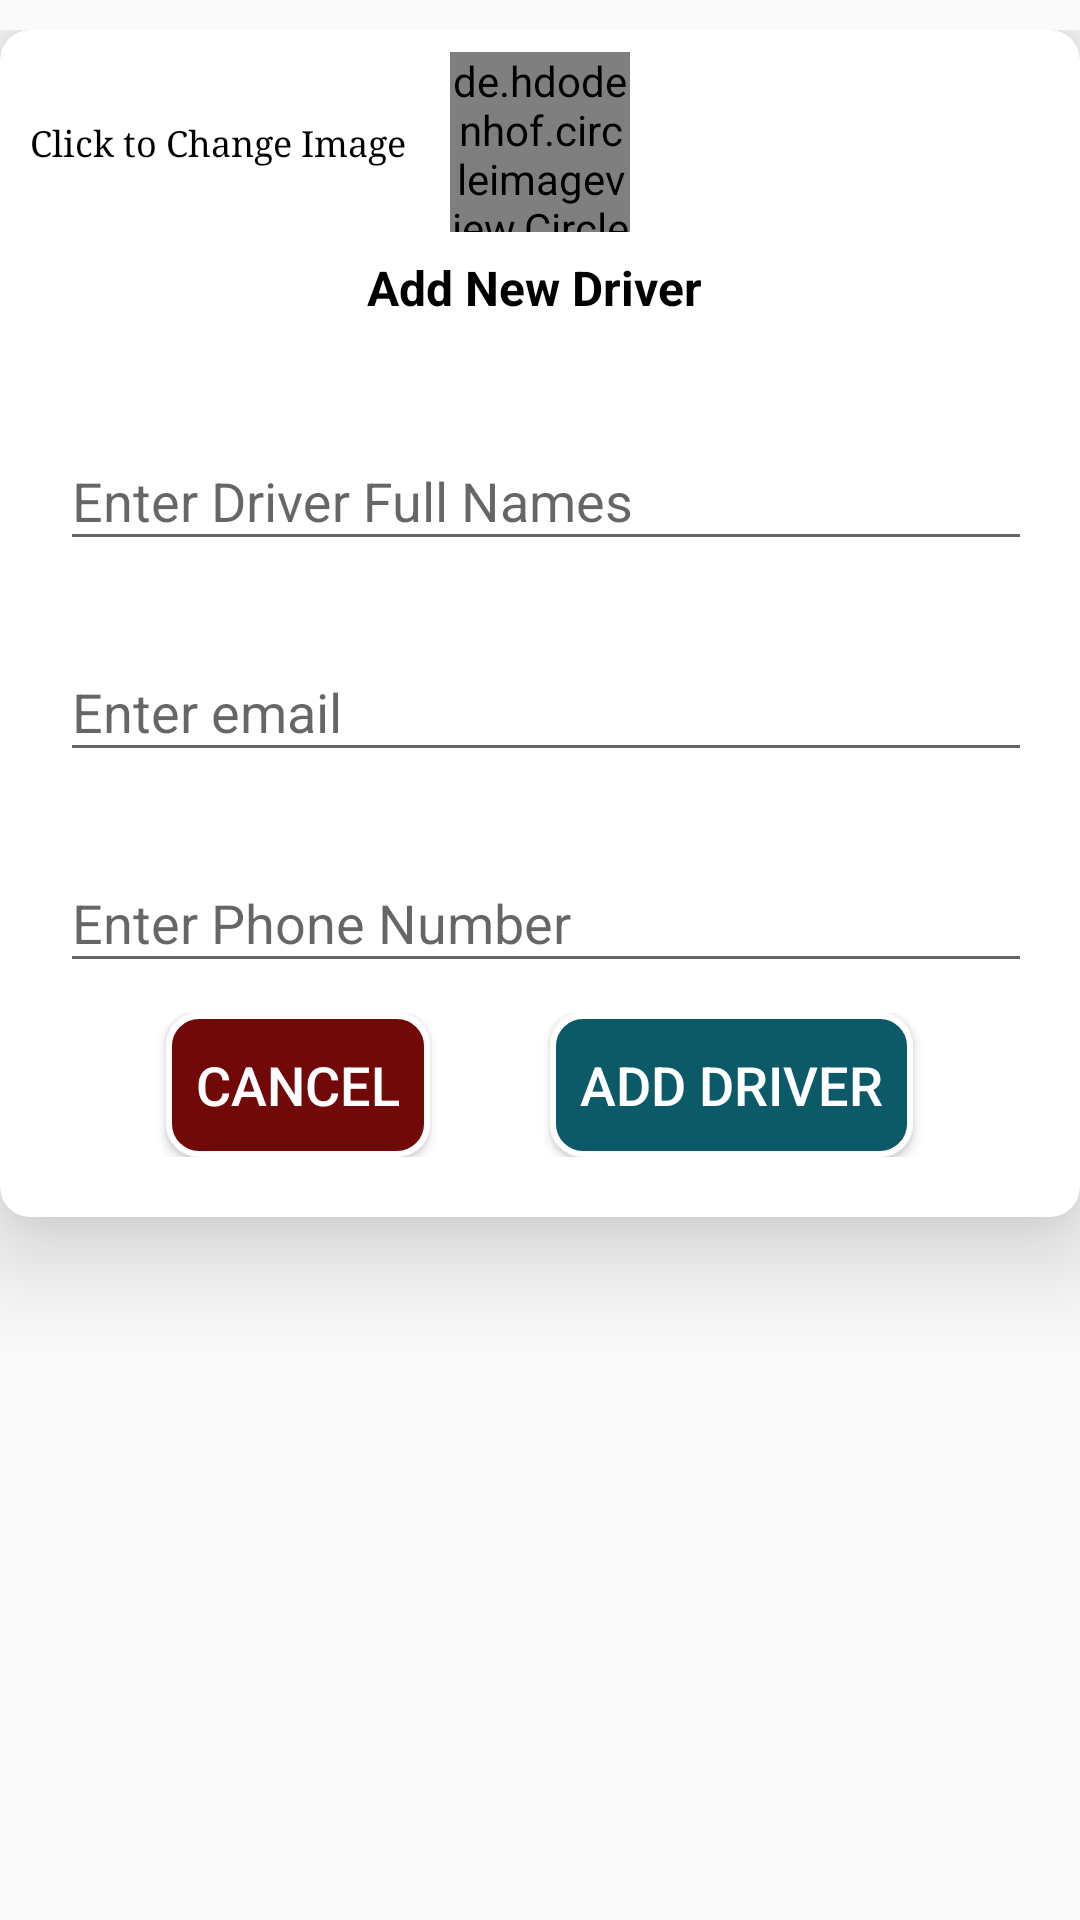

Write the Android layout XML for this screen, with the resource values it uses.
<!-- AndroidManifest.xml: application theme Theme.LocationTracker -->
<!-- res/layout/activity_add_driver.xml -->
<?xml version="1.0" encoding="utf-8"?>
<LinearLayout xmlns:android="http://schemas.android.com/apk/res/android"
    xmlns:app="http://schemas.android.com/apk/res-auto"
    xmlns:tools="http://schemas.android.com/tools"
    android:layout_width="match_parent"
    android:orientation="vertical"
    android:layout_gravity="center"
    android:layout_margin="10dp"
    android:layout_height="wrap_content"
    tools:context=".main.AddDriver">
    <ScrollView
        android:layout_width="match_parent"
        android:gravity="bottom"
        android:layout_height="match_parent"
        android:layout_marginTop="10dp"
        >
        <androidx.cardview.widget.CardView
            android:layout_width="match_parent"
            android:elevation="20dp"
            app:cardCornerRadius="10dp"
            app:cardElevation="20dp"
            android:layout_height="wrap_content">
            <LinearLayout
                android:layout_width="match_parent"
                android:orientation="vertical"
                android:layout_marginBottom="10dp"
                android:layout_height="wrap_content">
                <RelativeLayout
                    android:layout_width="match_parent"
                    android:layout_height="wrap_content">
                    <TextView
                        android:layout_width="wrap_content"
                        style="@style/text_style"
                        android:layout_gravity="center"
                        android:text="Click to Change Image"
                        android:layout_centerVertical="true"
                        android:textSize="12sp"
                        android:layout_height="wrap_content"/>
                    <de.hdodenhof.circleimageview.CircleImageView
                        android:layout_width="60dp"
                        android:layout_gravity="center"
                        app:civ_border_width="2dp"
                        android:layout_centerInParent="true"
                        android:layout_marginBottom="5dp"
                        android:layout_marginTop="10dp"
                        android:id="@+id/add_driver_img"
                        app:civ_border_color="@color/black"
                        android:src="@drawable/account"
                        android:layout_height="60dp"/>
                </RelativeLayout>

                <TextView
                    android:layout_width="match_parent"
                    android:textSize="16sp"
                    android:gravity="center"
                    android:textColor="@color/black"
                    android:textStyle="bold"
                    android:text="Add New Driver "
                    android:layout_height="wrap_content"/>
                <TableLayout
                    android:layout_width="wrap_content"
                    android:layout_marginTop="10dp"
                    android:stretchColumns="0"
                    android:layout_height="wrap_content">
                    <TableRow android:layout_width="match_parent"
                        android:layout_marginTop="18dp"
                        android:layout_marginLeft="20dp"
                        android:layout_marginRight="20dp"
                        android:layout_height="wrap_content">
                        <com.google.android.material.textfield.TextInputLayout
                            android:layout_width="match_parent"
                            android:layout_height="wrap_content">

                            <EditText
                                android:layout_width="match_parent"
                                android:hint="Enter Driver Full Names"
                                android:inputType="text"
                                android:id="@+id/add_driver_name"
                                android:layout_height="wrap_content"/>
                        </com.google.android.material.textfield.TextInputLayout>
                    </TableRow>
                    <TableRow android:layout_width="match_parent"
                        android:layout_marginTop="18dp"
                        android:layout_marginLeft="20dp"
                        android:layout_marginRight="20dp"
                        android:layout_height="wrap_content">
                        <com.google.android.material.textfield.TextInputLayout
                            android:layout_width="match_parent"
                            android:layout_height="wrap_content">

                            <EditText
                                android:layout_width="match_parent"
                                android:hint="Enter email"
                                android:inputType="textEmailAddress"
                                android:id="@+id/user_email"
                                android:layout_height="wrap_content"/>
                        </com.google.android.material.textfield.TextInputLayout>
                    </TableRow>
                    <TableRow android:layout_width="match_parent"
                        android:layout_marginTop="18dp"
                        android:layout_marginLeft="20dp"
                        android:layout_marginRight="20dp"
                        android:layout_height="wrap_content">
                        <com.google.android.material.textfield.TextInputLayout
                            android:layout_width="match_parent"
                            android:layout_height="wrap_content">

                            <EditText
                                android:layout_width="match_parent"
                                android:hint="Enter Phone Number"
                                android:inputType="phone"
                                android:id="@+id/add_driver_pno"
                                android:layout_height="wrap_content"/>
                        </com.google.android.material.textfield.TextInputLayout>
                    </TableRow>


                </TableLayout>

                <LinearLayout
                    android:layout_width="match_parent"
                    android:orientation="horizontal"
                    android:gravity="center"
                    android:layout_marginBottom="10dp"
                    android:layout_marginTop="10dp"
                    android:layout_height="wrap_content">
                    <androidx.appcompat.widget.AppCompatButton
                        android:id="@+id/btn_driver_cancel"
                        android:layout_width="wrap_content"
                        android:layout_gravity="center"
                        android:layout_height="wrap_content"
                        android:text="Cancel"
                        android:layout_marginRight="20dp"
                        android:background="@drawable/btn_cancel"
                        android:textColor="@color/white"
                        android:textSize="18sp" />
                    <androidx.appcompat.widget.AppCompatButton
                        android:id="@+id/btn_add_driver"
                        android:layout_width="wrap_content"
                        android:layout_gravity="center"
                        android:layout_height="wrap_content"
                        android:text="Add Driver"
                        android:paddingLeft="10dp"
                        android:paddingRight="10dp"
                        android:background="@drawable/btn_save"
                        android:layout_marginLeft="20dp"
                        android:textColor="@color/white"
                        android:textSize="18sp" />

                </LinearLayout>

            </LinearLayout>
        </androidx.cardview.widget.CardView>

    </ScrollView>
</LinearLayout>
<!-- resources referenced by this layout -->
<resources>
  <color name="black">#FF000000</color>
  <color name="white">#FFFFFFFF</color>
  <!-- drawable btn_cancel (drawable) -->
  <?xml version="1.0" encoding="utf-8"?>
  <shape xmlns:android="http://schemas.android.com/apk/res/android"
      android:shape="rectangle">
  
      <solid android:color="#710909"/>
      <stroke android:color="@color/white" android:width="2dp"/>
      <corners android:radius="10dp"/>
  
  </shape>
  <!-- drawable btn_save (drawable) -->
  <?xml version="1.0" encoding="utf-8"?>
  <shape xmlns:android="http://schemas.android.com/apk/res/android"
      android:shape="rectangle">
  
      <solid android:color="#0C5A68"/>
      <stroke android:color="@color/white" android:width="2dp"/>
      <corners android:radius="10dp"/>
  
  </shape>
  <style name="text_style">
          <item name="android:layout_marginTop">5dp</item>
          <item name="android:layout_marginLeft">10dp</item>
          <item name="android:textColor">@color/black</item>
          <item name="fontFamily">serif</item>
          <item name="android:layout_marginRight">10dp</item>
          <item name="android:textSize">16sp</item>
      </style>
  <style name="Theme.LocationTracker" parent="Theme.AppCompat.DayNight.NoActionBar">
          <item name="colorPrimary">@color/colorPrimary</item>
          <item name="colorPrimaryVariant">#F1B5CF</item>
          <item name="colorOnPrimary">@color/white</item>
          
          <item name="colorSecondary">@color/teal_200</item>
          <item name="colorSecondaryVariant">@color/teal_700</item>
          <item name="colorOnSecondary">@color/black</item>
          
          <item name="android:statusBarColor" tools:targetApi="l">@color/colorPrimary</item>
          <item name="android:navigationBarColor">@color/almost_black</item>
          
          <item name="windowNoTitle">true</item>
          <item name="windowActionBar">false</item>
  
  
          <item name="android:windowEnterTransition">@transition/activity_transtion</item>
          <item name="android:windowExitTransition">@transition/transtion_exit</item>
          <item name="android:windowActivityTransitions">true</item>
  
      </style>
  <color name="colorPrimary">#5C2F51</color>
  <color name="teal_200">#FF03DAC5</color>
  <color name="teal_700">#FF018786</color>
  <color name="almost_black">#ACA9A9</color>
</resources>
